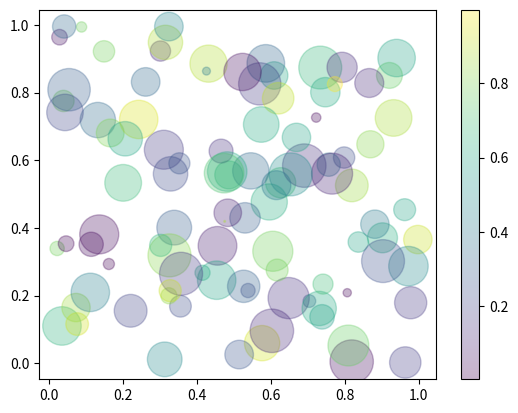

This figure's Python source:
import matplotlib.pyplot as plt
import numpy as np

# ==============13.1.2 散点图==============
# # 【1】简单散点图
# x = np.linspace(0, 2*np.pi, 20)
# plt.scatter(x, np.sin(x), marker="o", s=30, c="r") # marker:图的标记设置为圆圈 s大小 c颜色
# plt.show()

# # 【2】颜色配置 即变化的颜色
# x = np.linspace(0, 10, 100)
# y = x**2
# plt.scatter(x, y, c=y, cmap="inferno") # cmap="Blues" c=y 就是让c按照y进行映射 到cmap这组映射里面 Blues代表变化的颜色
# plt.colorbar() # 颜色条
# plt.show()

# 【3】 根据数据控制点的大小
# x, y, colors, size =(np.random.rand(100) for i in range(4))
#
# plt.scatter(x, y, c=colors, s=1000*size, cmap="viridis")
# #plt.colorbar()
# plt.show()

#【4】透明度
x, y, colors, size = (np.random.rand(100) for i in range(4))
plt.scatter(x, y, c=colors, s=1000*size, cmap="viridis", alpha=0.3)
plt.colorbar()
plt.show()

# 随机漫步设置画布的大小  有个随机漫步的例子需要看
plt.figure(figsize=(12, 6))